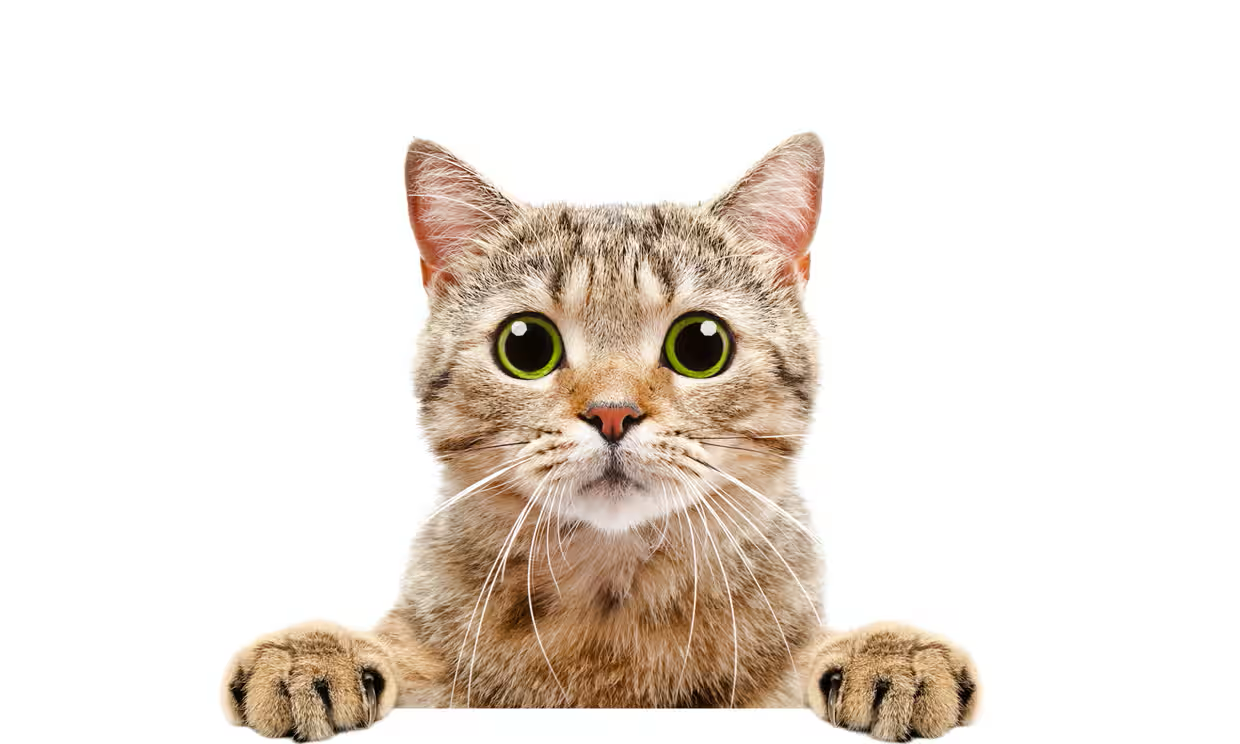
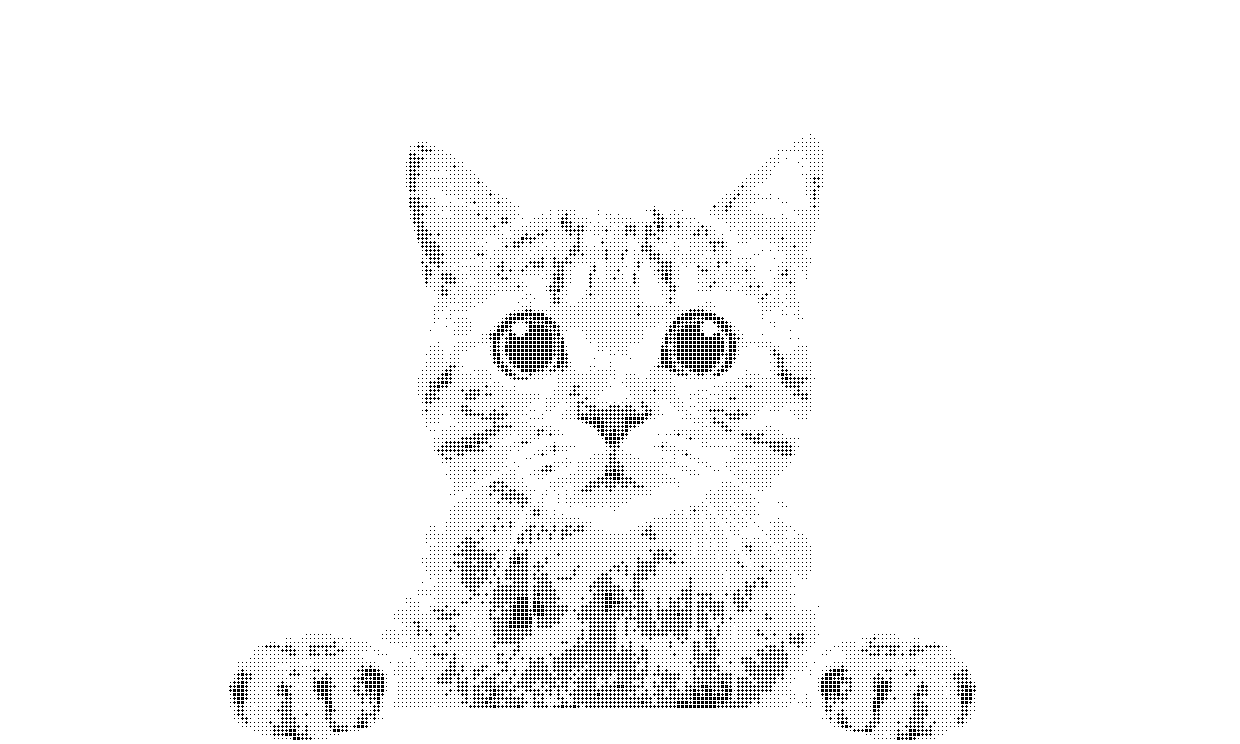
Input picture: input.png (1240x744), committed beside the script.
Output picture: output_180.png (1240x744), as committed by the script's author.
Transform script: run.sh (shell): line 1 names the input picture, line 2 names the output picture.
go run ./src/main.go 80 ./assets/input.png ./assets/output_80.png
go run ./src/main.go 180 ./assets/input.png ./assets/output_180.png
go run ./src/main.go 280 ./assets/input.png ./assets/output_280.png